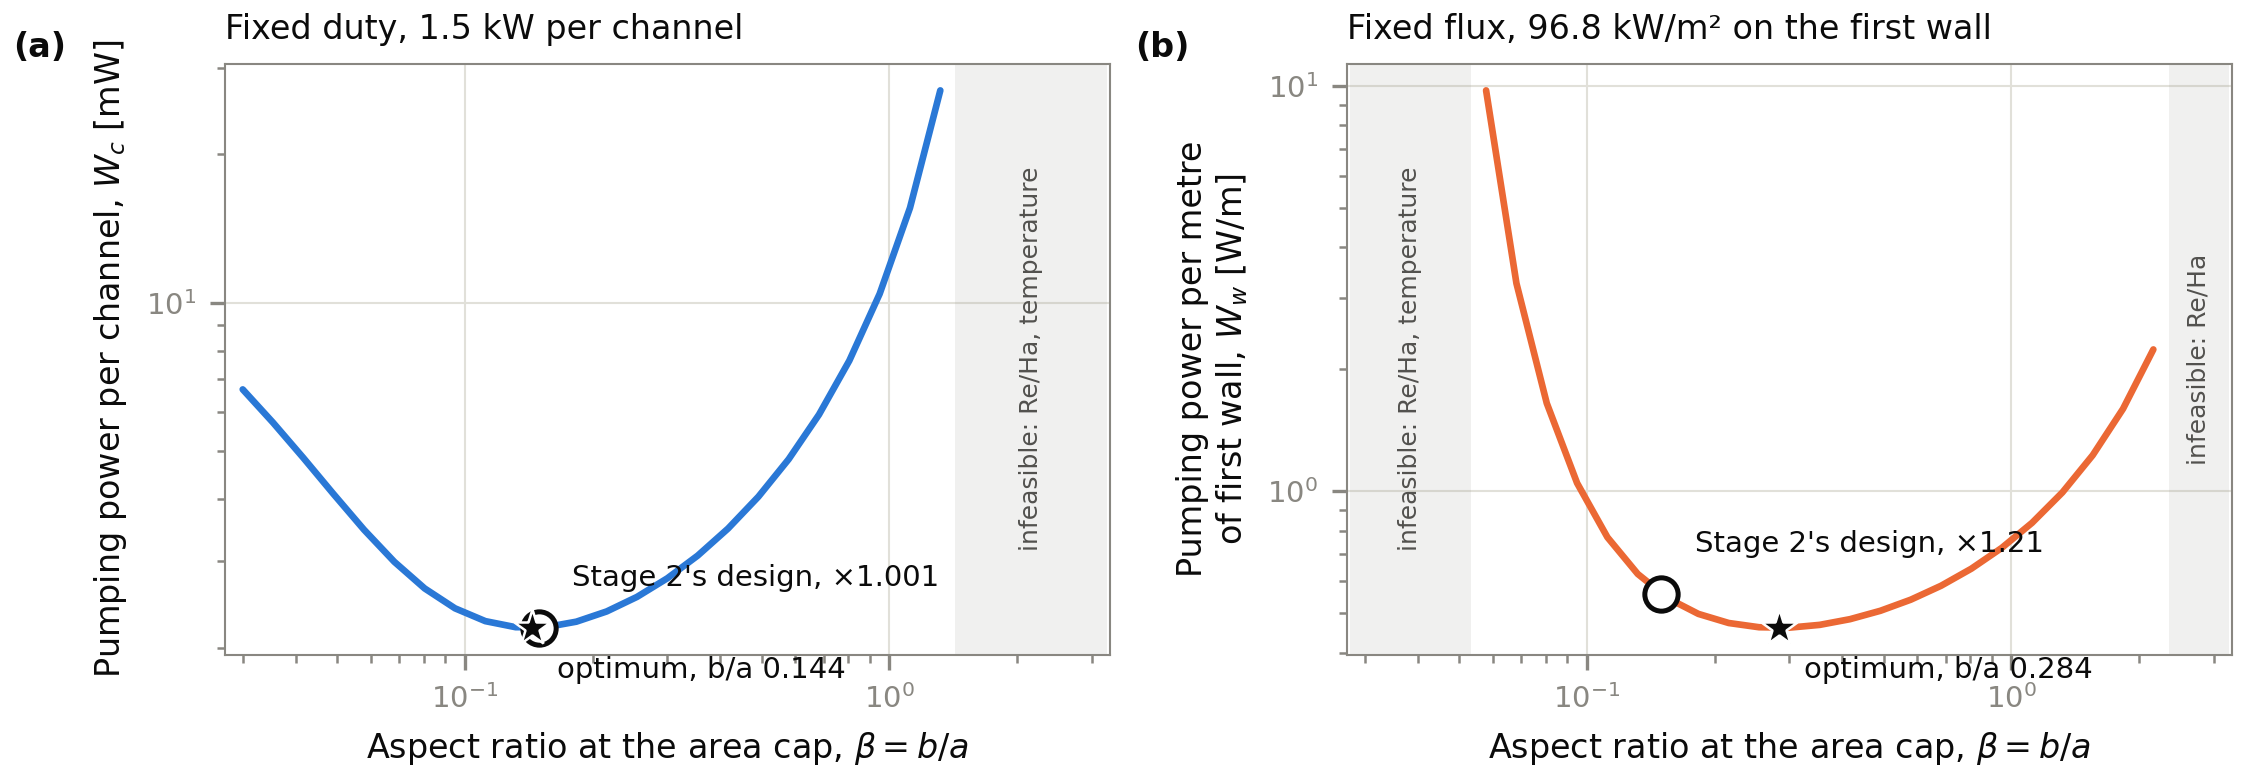

The table this chart was drawn from, first rows:
framing, beta, feasible, limit, cost, pumping_power_W, Q_m3s
duty, 0.03, True, temperature, 0.006679, 0.006679, 2.0295067747922e-05
duty, 0.03536, True, temperature, 0.005719, 0.005719, 2.0145006730656432e-05
duty, 0.04168, True, temperature, 0.004851, 0.004851, 1.982642841178491e-05
duty, 0.04914, True, temperature, 0.004094, 0.004094, 1.9365954935786572e-05
duty, 0.05792, True, temperature, 0.003469, 0.003469, 1.883348636676298e-05
duty, 0.06828, True, temperature, 0.002986, 0.002986, 1.8314891324006913e-05
duty, 0.08048, True, temperature, 0.002637, 0.002637, 1.7878195412835402e-05
duty, 0.09487, True, temperature, 0.002404, 0.002404, 1.755891127695551e-05
duty, 0.1118, True, temperature, 0.002264, 0.002264, 1.7365015979248947e-05
duty, 0.1318, True, temperature, 0.002201, 0.002201, 1.7289729602329084e-05
duty, 0.1554, True, temperature, 0.002202, 0.002202, 1.7321927235952288e-05
duty, 0.1832, True, temperature, 0.002258, 0.002258, 1.745245160493235e-05
duty, 0.2159, True, temperature, 0.002369, 0.002369, 1.767719508591135e-05
duty, 0.2545, True, temperature, 0.002536, 0.002536, 1.7998693821930708e-05
duty, 0.3, True, temperature, 0.002766, 0.002766, 1.8427416468487912e-05
duty, 0.3536, True, temperature, 0.003074, 0.003074, 1.8983539602755468e-05
duty, 0.4168, True, temperature, 0.003488, 0.003488, 1.970079690006301e-05
duty, 0.4914, True, temperature, 0.004046, 0.004046, 2.0629918339063816e-05
duty, 0.5792, True, temperature, 0.004821, 0.004821, 2.1851120049229768e-05
duty, 0.6828, True, temperature, 0.005938, 0.005938, 2.349394784080782e-05
duty, 0.8048, True, temperature, 0.007638, 0.007638, 2.5779577364567578e-05
duty, 0.9487, True, temperature, 0.01043, 0.01043, 2.911727908248314e-05
duty, 1.118, True, temperature, 0.01558, 0.01558, 3.4356518644211875e-05
duty, 1.318, True, temperature, 0.02697, 0.02697, 4.359453167368145e-05
duty, 1.554, False, Re/Ha, , 0.06217, 6.379653373658196e-05
duty, 1.832, False, Re/Ha, , 0.3248, 0.0001405
duty, 2.159, False, temperature, , , 
duty, 2.545, False, temperature, , , 
duty, 3.0, False, temperature, , , 
flux, 0.03, False, temperature, , , 
flux, 0.03536, False, temperature, , , 
flux, 0.04168, False, temperature, , , 
flux, 0.04914, False, Re/Ha, , 6.936, 0.0007971
flux, 0.05792, True, temperature, 9.766, 0.6286, 0.0002535
flux, 0.06828, True, temperature, 3.263, 0.1935, 0.0001474
flux, 0.08048, True, temperature, 1.651, 0.09016, 0.0001045
flux, 0.09487, True, temperature, 1.049, 0.05275, 8.22540645530719e-05
flux, 0.1118, True, temperature, 0.7706, 0.0357, 6.895482920090295e-05
flux, 0.1318, True, temperature, 0.6256, 0.02669, 6.021064013912191e-05
flux, 0.1554, True, temperature, 0.5446, 0.0214, 5.4009582649317795e-05
flux, 0.1832, True, temperature, 0.4985, 0.01805, 4.933274635584777e-05
flux, 0.2159, True, temperature, 0.4734, 0.01578, 4.5627680978138274e-05
flux, 0.2545, True, temperature, 0.4622, 0.01419, 4.2582083306464544e-05
flux, 0.3, True, temperature, 0.4611, 0.01304, 4.0015354042175584e-05
flux, 0.3536, True, temperature, 0.4684, 0.0122, 3.782215333572981e-05
flux, 0.4168, True, temperature, 0.4838, 0.01161, 3.5944038881726235e-05
flux, 0.4914, True, temperature, 0.5074, 0.01121, 3.434410639861429e-05
flux, 0.5792, True, temperature, 0.5404, 0.011, 3.300635911787524e-05
flux, 0.6828, True, temperature, 0.585, 0.01097, 3.192888314927028e-05
flux, 0.8048, True, temperature, 0.6447, 0.01113, 3.112330279003267e-05
flux, 0.9487, True, temperature, 0.7253, 0.01154, 3.0617467942998324e-05
flux, 1.118, True, temperature, 0.8363, 0.01225, 3.0462029815063135e-05
flux, 1.318, True, temperature, 0.994, 0.01341, 3.07436878101487e-05
flux, 1.554, True, temperature, 1.228, 0.01527, 3.161234847330632e-05
flux, 1.832, True, temperature, 1.599, 0.0183, 3.3339722390471844e-05
flux, 2.159, True, temperature, 2.241, 0.02362, 3.6460789687385944e-05
flux, 2.545, False, Re/Ha, , 0.03415, 4.217659641356485e-05
flux, 3.0, False, Re/Ha, , 0.06015, 5.382540942009972e-05
